3-way image classification set "cleaned_data" from GitHub (ChamHerman/mango-ripeness-grading); label vocabulary: fully ripe, overripe, unripe.

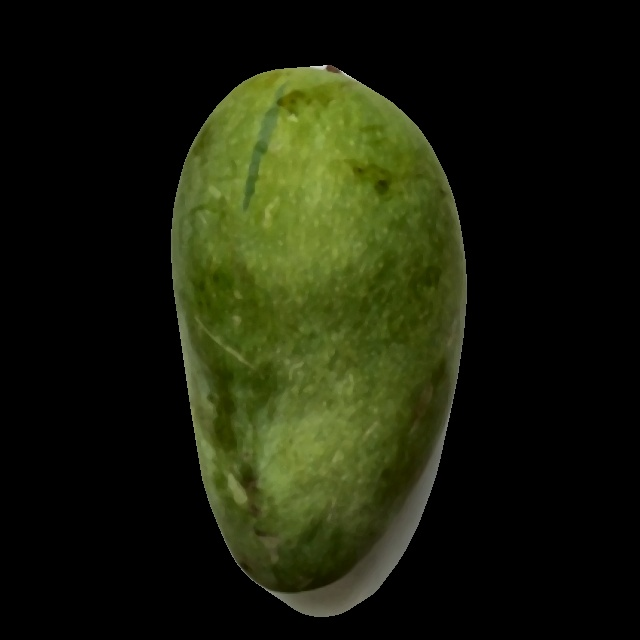
Label: unripe

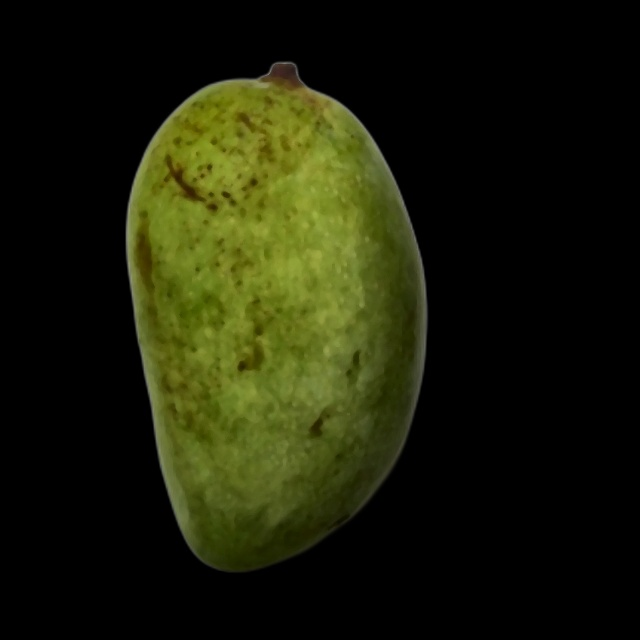
Label: unripe

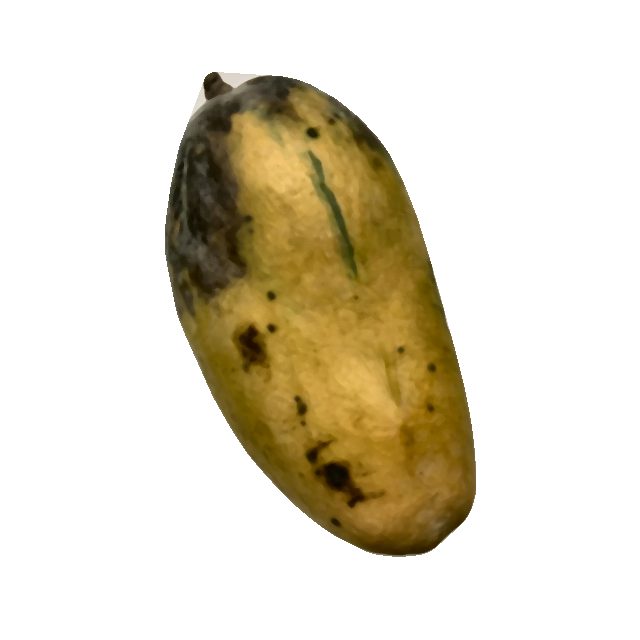
Label: overripe

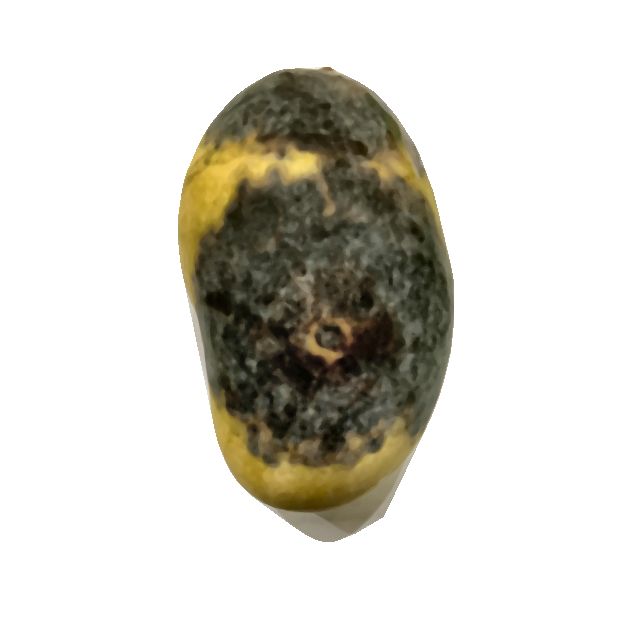
Label: overripe

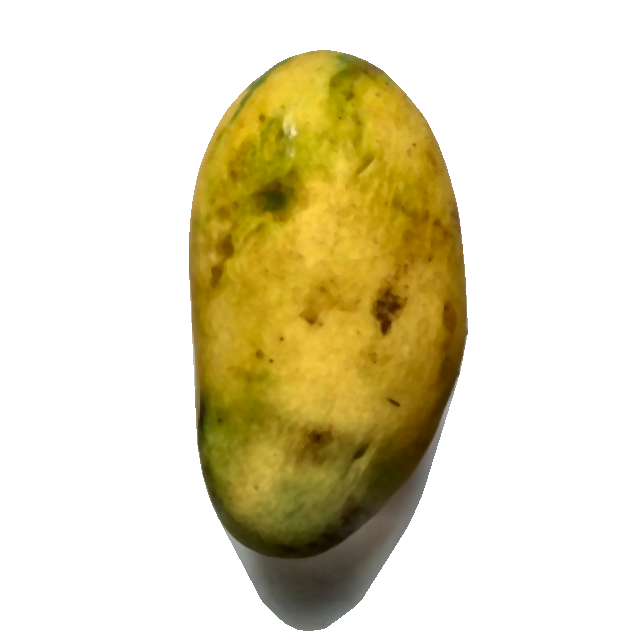
Label: fully ripe

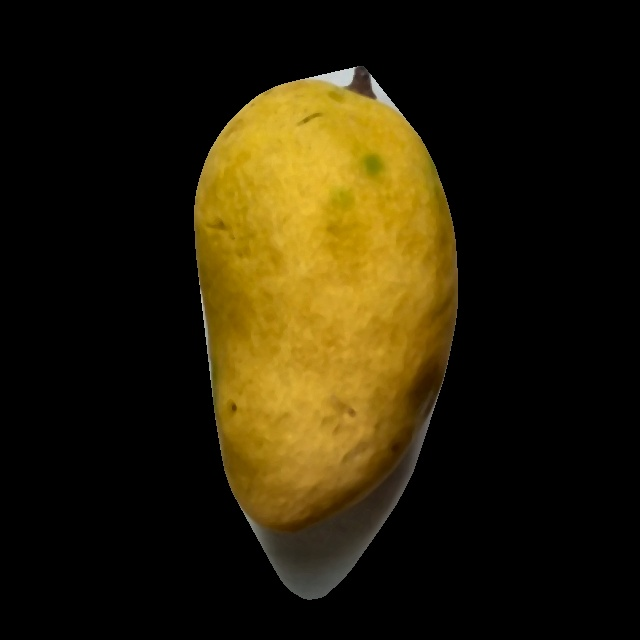
Label: fully ripe
